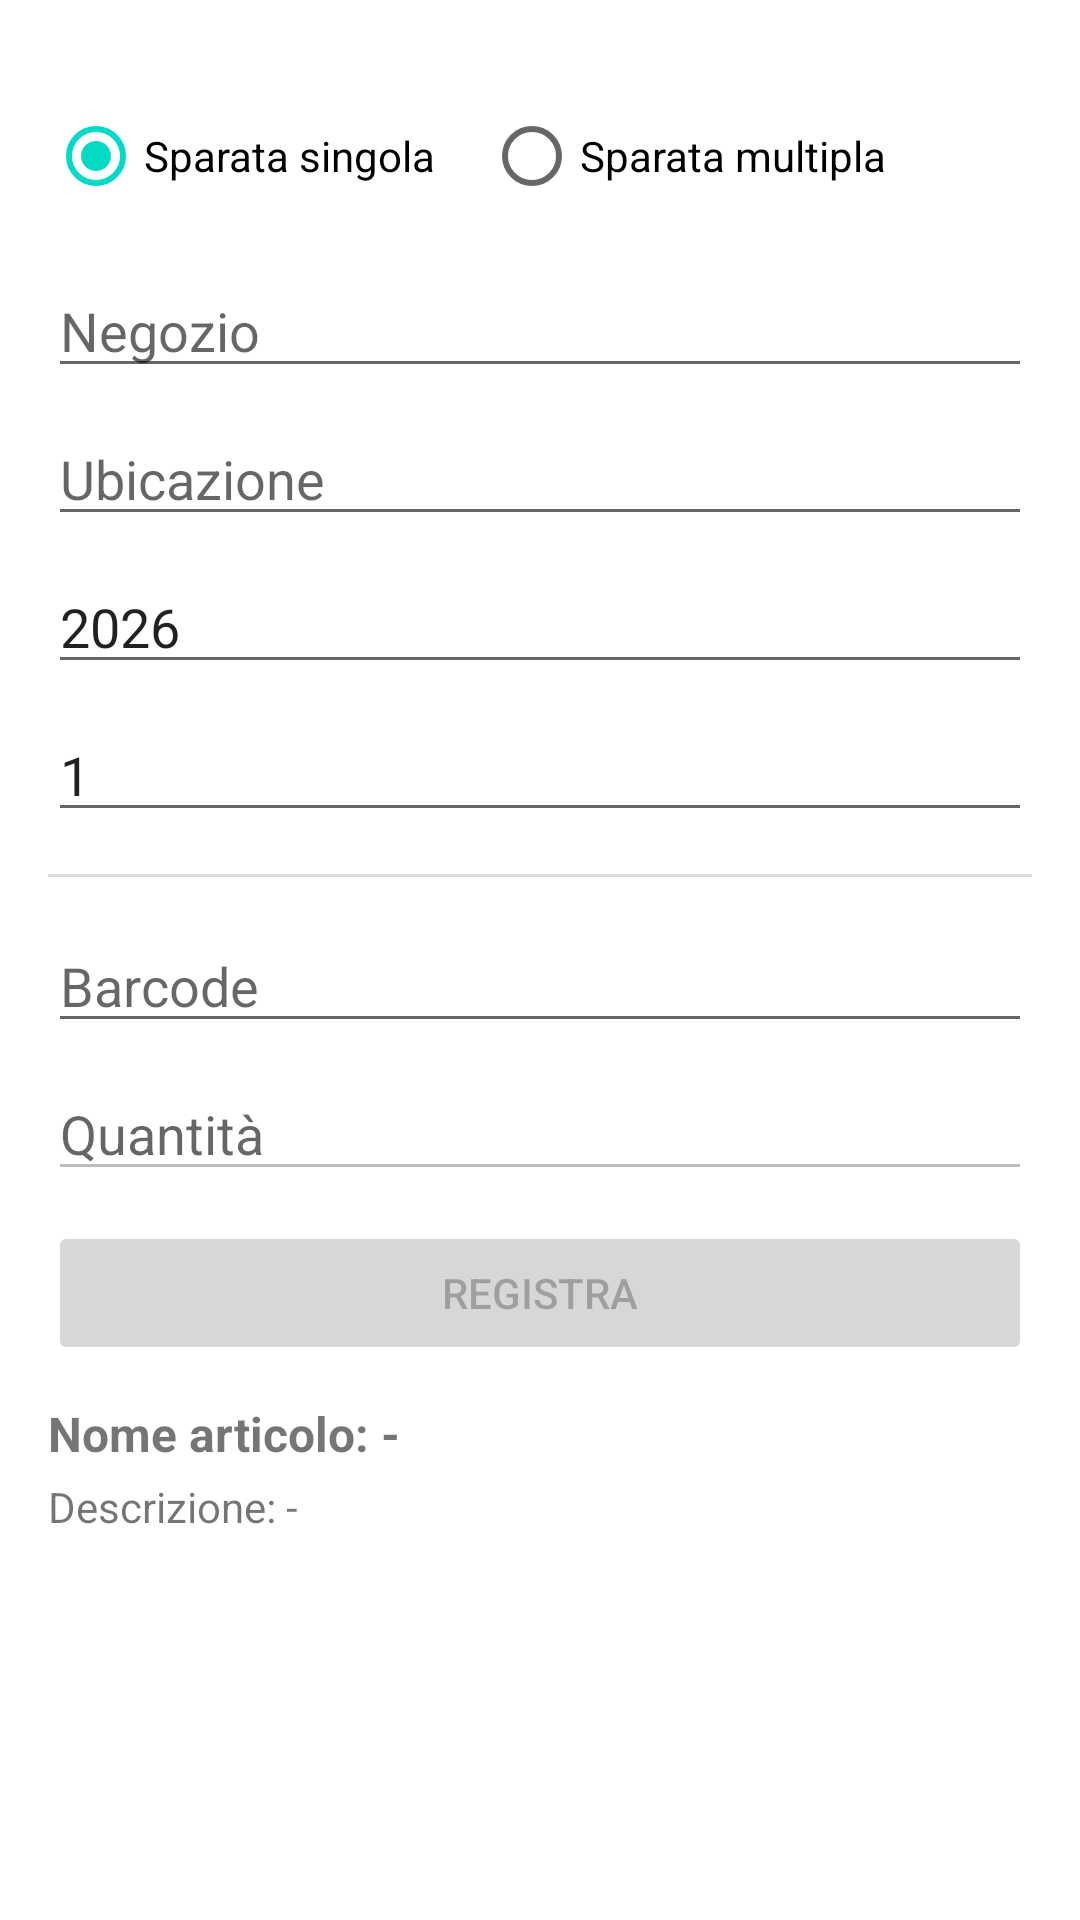

Write the Android layout XML for this screen, with the resource values it uses.
<!-- AndroidManifest.xml: application theme Theme.PalmareBDiBimbi -->
<!-- res/layout/activity_new_inv.xml -->
<?xml version="1.0" encoding="utf-8"?>
<androidx.constraintlayout.widget.ConstraintLayout xmlns:android="http://schemas.android.com/apk/res/android"
    xmlns:app="http://schemas.android.com/apk/res-auto"
    xmlns:tools="http://schemas.android.com/tools"
    android:id="@+id/main"
    android:layout_width="match_parent"
    android:layout_height="match_parent"
    tools:context=".NewInvActivity">

    <ScrollView
        android:layout_width="match_parent"
        android:layout_height="match_parent"
        app:layout_constraintBottom_toBottomOf="parent"
        app:layout_constraintEnd_toEndOf="parent"
        app:layout_constraintStart_toStartOf="parent"
        app:layout_constraintTop_toTopOf="parent">

        <LinearLayout
            android:layout_width="match_parent"
            android:layout_height="wrap_content"
            android:orientation="vertical"
            android:padding="16dp">

            <RadioGroup
                android:id="@+id/rgMode"
                android:layout_width="match_parent"
                android:layout_height="wrap_content"
                android:layout_marginTop="12dp"
                android:orientation="horizontal">

                <RadioButton
                    android:id="@+id/rbSingle"
                    android:layout_width="wrap_content"
                    android:layout_height="wrap_content"
                    android:checked="true"
                    android:text="Sparata singola" />

                <RadioButton
                    android:id="@+id/rbMulti"
                    android:layout_width="wrap_content"
                    android:layout_height="wrap_content"
                    android:layout_marginStart="16dp"
                    android:text="Sparata multipla" />
            </RadioGroup>

            <EditText
                android:id="@+id/etStore"
                android:layout_width="match_parent"
                android:layout_height="wrap_content"
                android:layout_marginTop="12dp"
                android:hint="Negozio"
                android:inputType="text" />

            <EditText
                android:id="@+id/etUbic"
                android:layout_width="match_parent"
                android:layout_height="wrap_content"
                android:layout_marginTop="8dp"
                android:hint="Ubicazione"
                android:inputType="text" />

            <EditText
                android:id="@+id/etAnno"
                android:layout_width="match_parent"
                android:layout_height="wrap_content"
                android:layout_marginTop="8dp"
                android:hint="Anno"
                android:inputType="number"
                android:text="2026" />

            <EditText
                android:id="@+id/etNumeroSparata"
                android:layout_width="match_parent"
                android:layout_height="wrap_content"
                android:layout_marginTop="8dp"
                android:hint="Numero sparata (1 o 2)"
                android:inputType="number"
                android:text="1" />

            <View
                android:layout_width="match_parent"
                android:layout_height="1dp"
                android:layout_marginTop="14dp"
                android:background="#DDDDDD" />

            <EditText
                android:id="@+id/etBarcode"
                android:layout_width="match_parent"
                android:layout_height="wrap_content"
                android:layout_marginTop="14dp"
                android:hint="Barcode"
                android:imeOptions="actionDone"
                android:inputType="textNoSuggestions" />

            <EditText
                android:id="@+id/etQty"
                android:layout_width="match_parent"
                android:layout_height="wrap_content"
                android:layout_marginTop="8dp"
                android:enabled="false"
                android:hint="Quantità"
                android:inputType="numberSigned" />

            <Button
                android:id="@+id/btnRegister"
                android:layout_width="match_parent"
                android:layout_height="wrap_content"
                android:layout_marginTop="10dp"
                android:enabled="false"
                android:text="Registra" />

            <ProgressBar
                android:id="@+id/progress"
                android:layout_width="wrap_content"
                android:layout_height="wrap_content"
                android:layout_gravity="center_horizontal"
                android:layout_marginTop="12dp"
                android:visibility="gone" />

            <TextView
                android:id="@+id/tvName"
                android:layout_width="match_parent"
                android:layout_height="wrap_content"
                android:layout_marginTop="12dp"
                android:text="Nome articolo: -"
                android:textSize="16sp"
                android:textStyle="bold" />

            <TextView
                android:id="@+id/tvDesc"
                android:layout_width="match_parent"
                android:layout_height="wrap_content"
                android:layout_marginTop="4dp"
                android:text="Descrizione: -" />

            <TextView
                android:id="@+id/tvLastError"
                android:layout_width="match_parent"
                android:layout_height="wrap_content"
                android:layout_marginTop="10dp"
                android:text=""
                android:textColor="#B00020" />

        </LinearLayout>
    </ScrollView>

</androidx.constraintlayout.widget.ConstraintLayout>
<!-- resources referenced by this layout -->
<resources>
  <style name="Theme.PalmareBDiBimbi" parent="Theme.MaterialComponents.DayNight.DarkActionBar">
          
          <item name="colorPrimary">@color/purple_200</item>
          <item name="colorPrimaryVariant">@color/purple_200</item>
          <item name="colorOnPrimary">@color/white</item>
          
          <item name="colorSecondary">@color/teal_200</item>
          <item name="colorSecondaryVariant">@color/teal_700</item>
          <item name="colorOnSecondary">@color/black</item>
          
          <item name="android:statusBarColor" tools:targetApi="l">?attr/colorPrimaryVariant</item>
          
      </style>
  <color name="purple_200">#b291c3</color>
  <color name="white">#FFFFFFFF</color>
  <color name="teal_200">#FF03DAC5</color>
  <color name="teal_700">#FF018786</color>
  <color name="black">#FF000000</color>
</resources>
